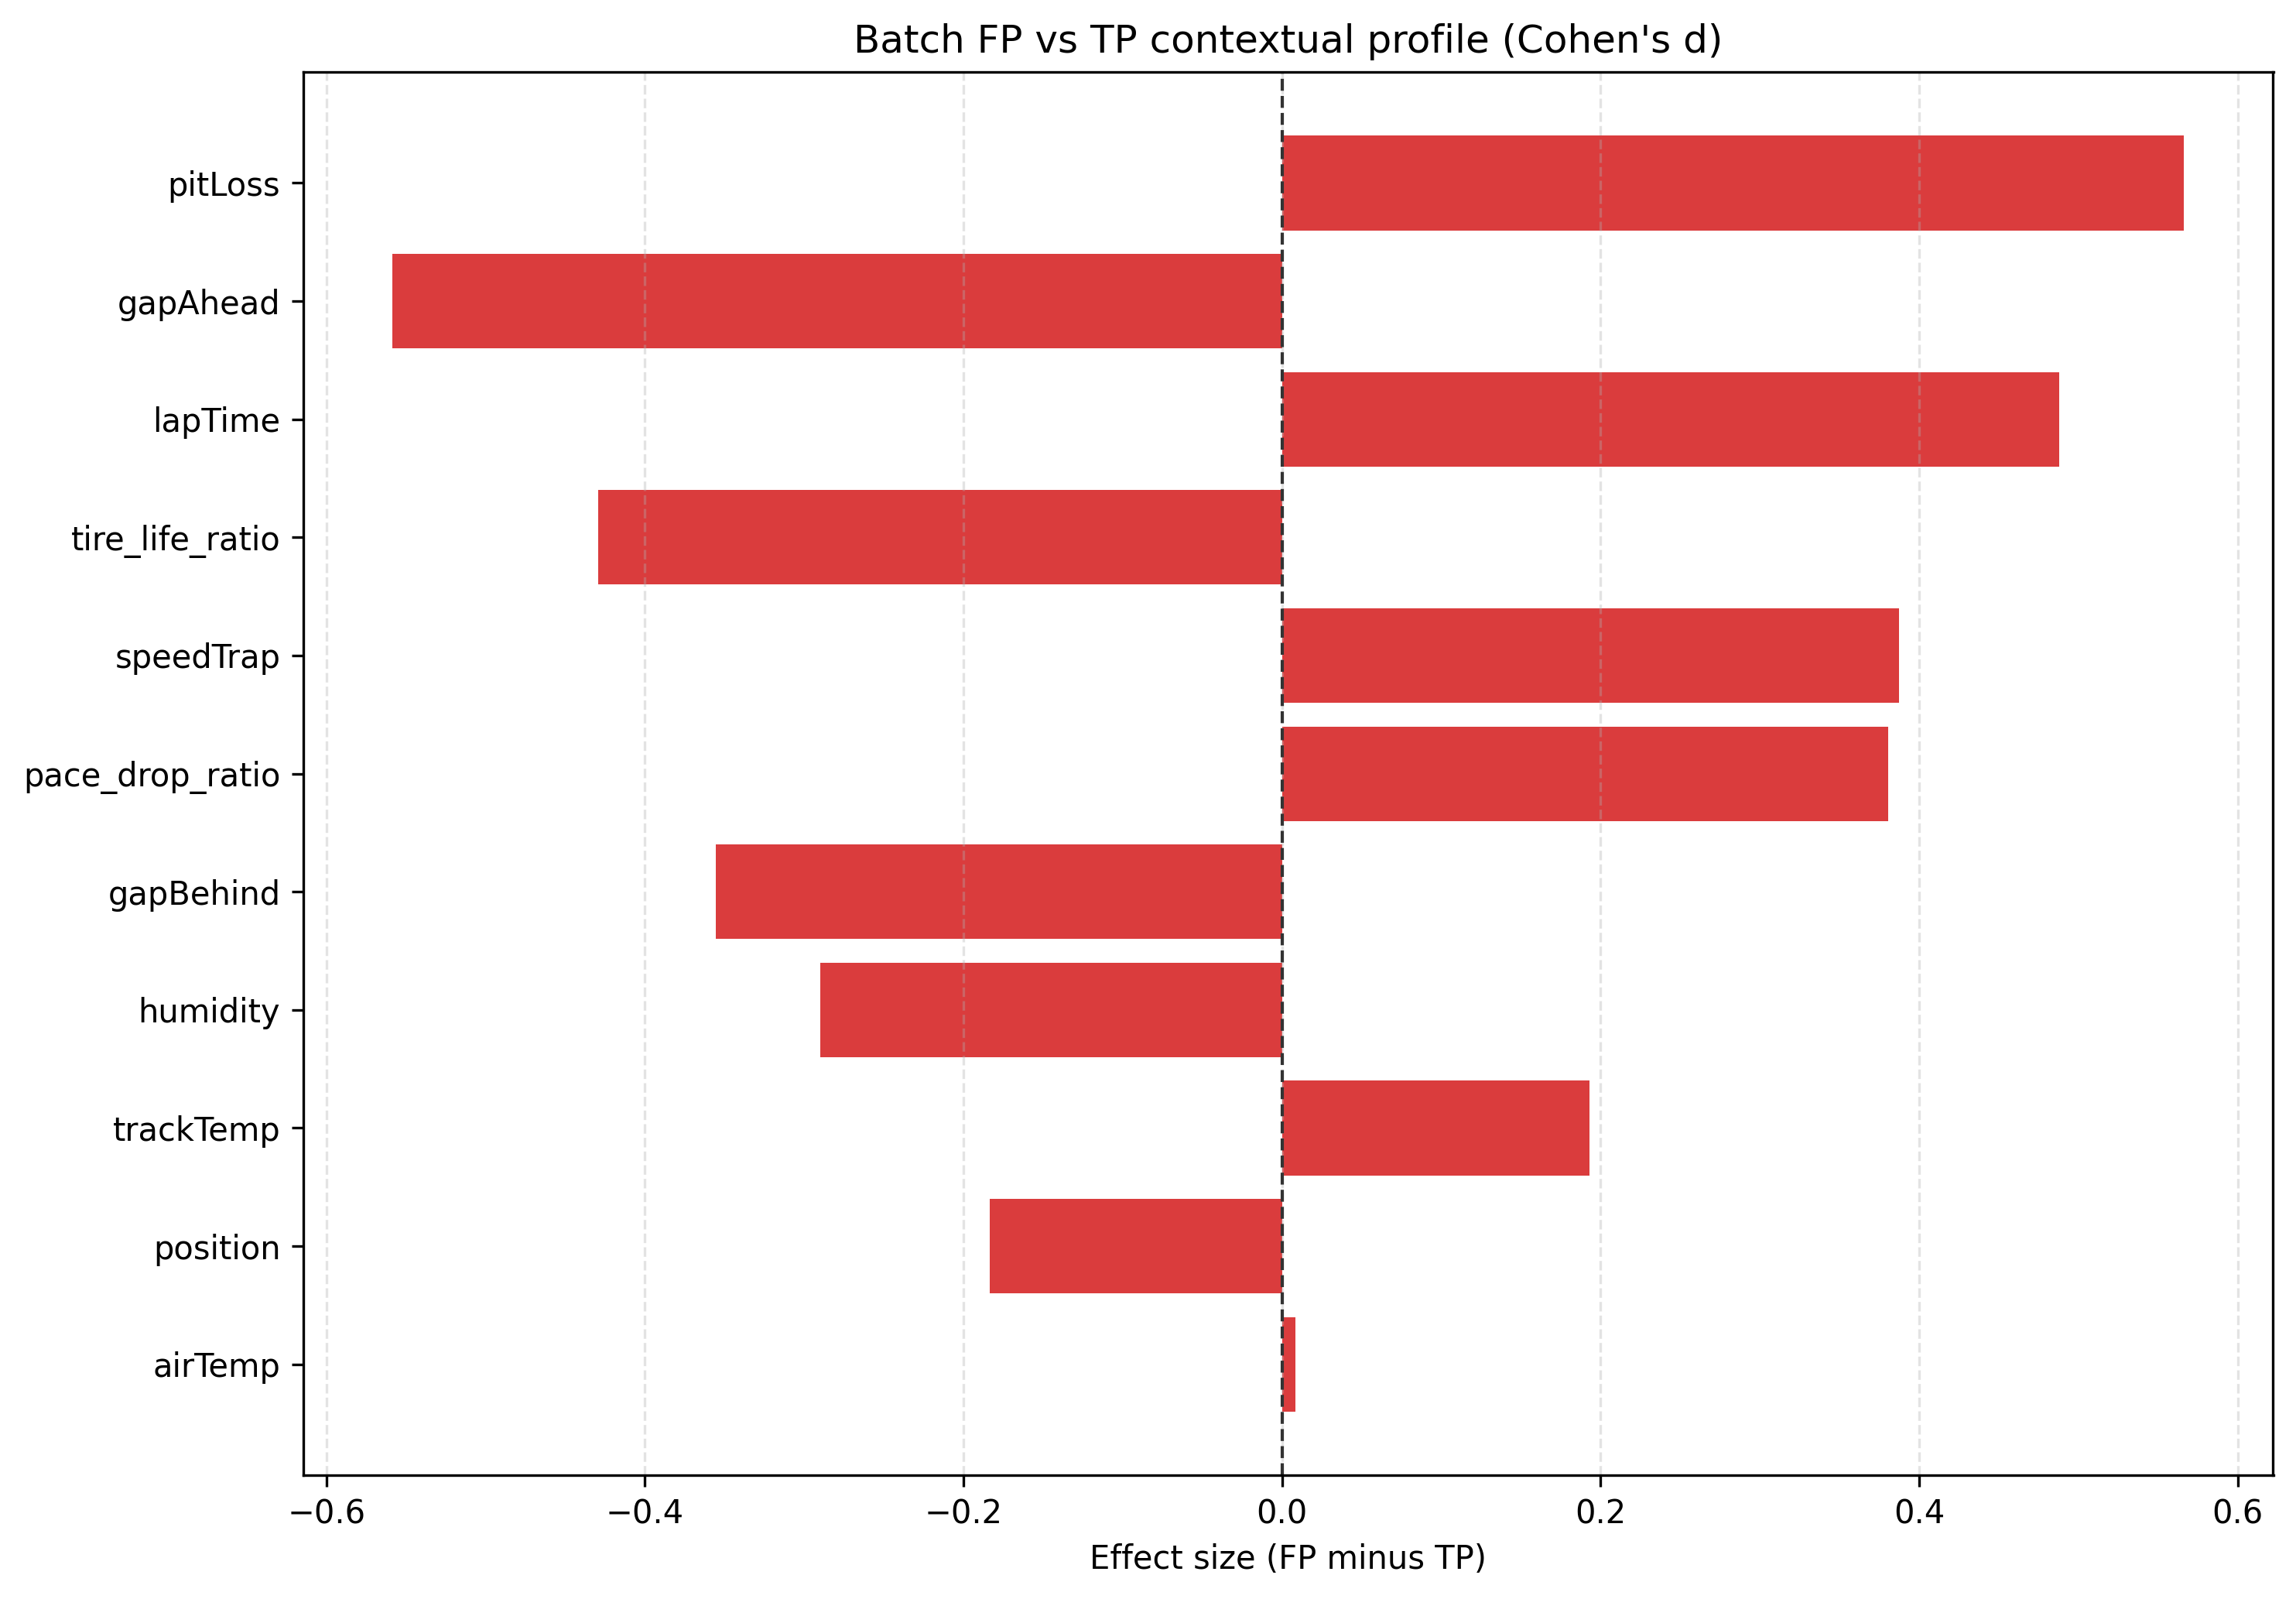

The table this chart was drawn from, first rows:
feature, class, n, mean, median, std, p10, p90
tire_life_ratio, TP, 302, 0.6648, 0.6, 0.4065, 0.2678, 1.063
tire_life_ratio, FP, 13, 0.5215, 0.4333, 0.2395, 0.3107, 0.9289
pace_drop_ratio, TP, 302, 1.012, 1.009, 0.01186, 1.0, 1.029
pace_drop_ratio, FP, 13, 1.016, 1.018, 0.01183, 1.005, 1.027
lapTime, TP, 302, 91.08, 92.05, 14.61, 71.96, 113
lapTime, FP, 13, 98.22, 96.17, 14.64, 84.96, 115.2
trackTemp, TP, 302, 30.88, 30.65, 7.51, 23.5, 41.6
trackTemp, FP, 13, 32.31, 31.5, 7.3, 24.34, 44.42
airTemp, TP, 302, 21.54, 21.6, 4.782, 16.5, 29.9
airTemp, FP, 13, 21.58, 21.9, 3.573, 17.3, 26.1
humidity, TP, 302, 55.12, 56.0, 13.96, 36.0, 71.0
humidity, FP, 13, 50.85, 56.0, 15.44, 25.6, 65.0
speedTrap, TP, 302, 295.5, 298.0, 17.13, 278.0, 311.0
speedTrap, FP, 13, 301.2, 301.0, 12.07, 287.0, 317.6
gapAhead, TP, 302, 128, 4.854, 294.6, 0.4504, 262
gapAhead, FP, 13, 11.23, 5.743, 24.75, 0.1552, 10.46
gapBehind, TP, 302, 53.87, 4.397, 156.8, 0.3762, 117.7
gapBehind, FP, 13, 13.95, 4.443, 25.64, 1.008, 14.58
position, TP, 302, 7.646, 7.0, 5.228, 2.0, 16.0
position, FP, 13, 6.769, 5.0, 4.282, 3.0, 11.6
pitLoss, TP, 302, 22.25, 22.0, 0.9931, 21.0, 23.5
pitLoss, FP, 13, 22.81, 23.5, 0.9715, 21.6, 23.9
